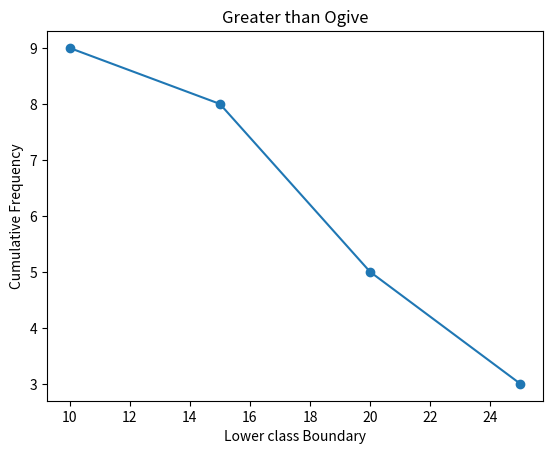

Here is the Python script that generated this plot:
#greater-than type Ogive (Continuous Data)
import matplotlib.pyplot as plt
import numpy as np

data = [12,15,17,19,21,23,25,27,29]

bins=[10,15,20,25,30]

freq, edges = np.histogram(data, bins)

cum_greater = np.cumsum(freq[::-1])[::-1
                                    ]
lower_limits = edges[:-1]

plt.plot(lower_limits, cum_greater, marker='o')

plt.title("Greater than Ogive")
plt.xlabel("Lower class Boundary")
plt.ylabel("Cumulative Frequency")

plt.savefig("2g.png")
